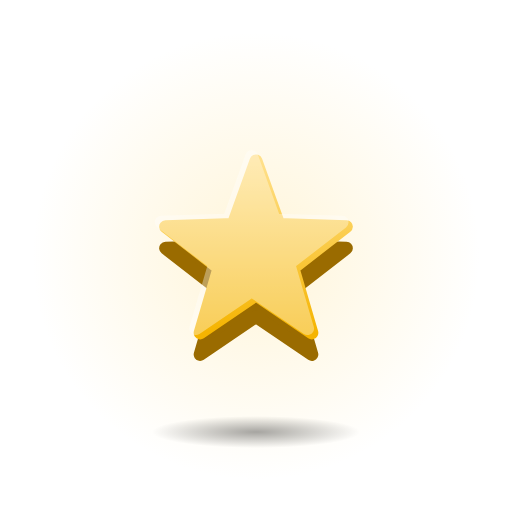
t = 0.00 s
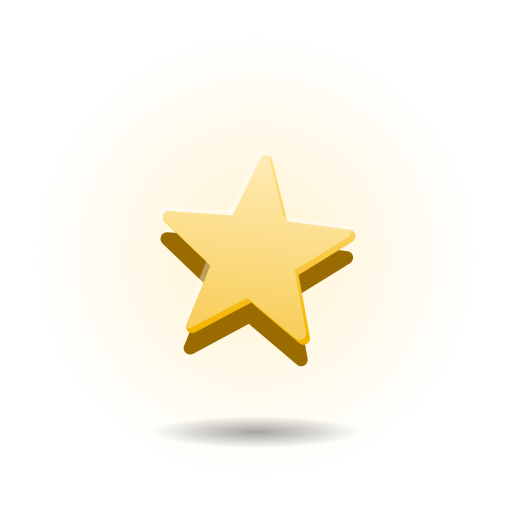
t = 0.40 s
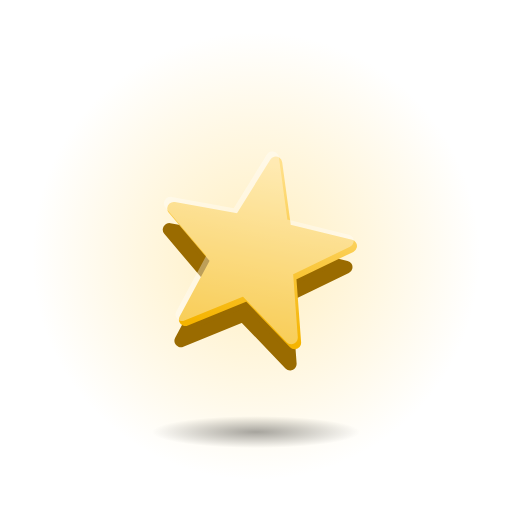
t = 0.80 s
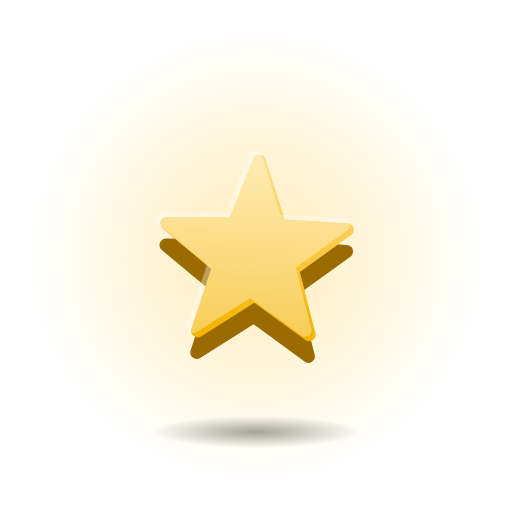
t = 1.20 s
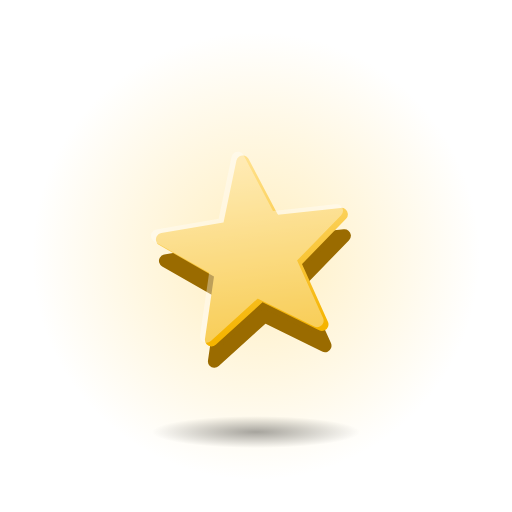
t = 1.60 s
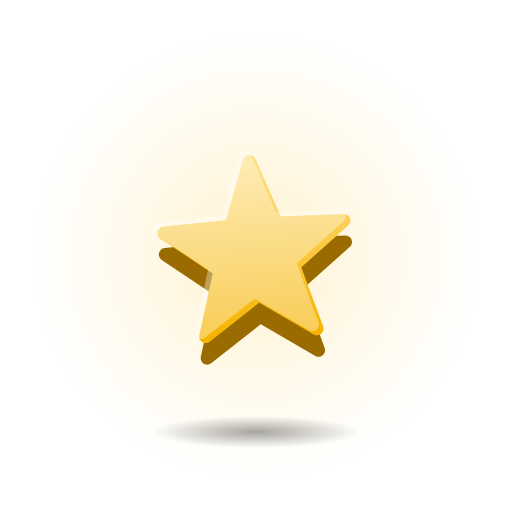
t = 2.00 s

The animated SVG that drew these frames (rendered in a browser with its animation timeline set to each time). Animation: 2 SMIL elements (animate=1,animateTransform=1); one cycle of 2.40 s, repeats indefinitely.

<svg xmlns="http://www.w3.org/2000/svg" viewBox="0 0 128 128" width="128" height="128">
<defs>
<linearGradient id="fg" x1="0" y1="0" x2="0" y2="1"><stop offset="0" stop-color="#FFE08A"/><stop offset="1" stop-color="#F5B400"/></linearGradient>
<radialGradient id="sh"><stop offset="0" stop-color="#000" stop-opacity="0.35"/><stop offset="1" stop-color="#000" stop-opacity="0"/></radialGradient>
<radialGradient id="halo"><stop offset="0" stop-color="#FFE08A" stop-opacity="0.6"/><stop offset="1" stop-color="#FFE08A" stop-opacity="0"/></radialGradient>
</defs>
<circle cx="64" cy="64" r="56" fill="url(#halo)"><animate attributeName="opacity" values=".55;1;.55" dur="2.4s" repeatCount="indefinite" calcMode="spline" keySplines="0.42 0 0.58 1;0.42 0 0.58 1"/></circle>
<ellipse cx="64" cy="108" rx="26" ry="4" fill="url(#sh)"/>
<g transform="translate(64 64) scale(1.08) translate(-64 -64)"><g transform="translate(64 64)"><g><animateTransform attributeName="transform" type="rotate" values="0;12;-8;0" dur="2.4s" repeatCount="indefinite" calcMode="spline" keySplines="0.42 0 0.58 1;0.42 0 0.58 1;0.42 0 0.58 1"/><g transform="translate(-32 -32)"><g transform="translate(0 5)"><polygon points="32.00,10.00 37.29,24.72 52.92,25.20 40.56,34.78 44.93,49.80 32.00,41.00 19.07,49.80 23.44,34.78 11.08,25.20 26.71,24.72" fill="#9A6B00" stroke="#9A6B00" stroke-width="3" stroke-linejoin="round"/></g><polygon points="32.00,10.00 37.29,24.72 52.92,25.20 40.56,34.78 44.93,49.80 32.00,41.00 19.07,49.80 23.44,34.78 11.08,25.20 26.71,24.72" fill="url(#fg)" stroke="url(#fg)" stroke-width="3" stroke-linejoin="round"/><g opacity="0.35" transform="translate(-1 -1)"><polygon points="32.00,10.00 37.29,24.72 52.92,25.20 40.56,34.78 44.93,49.80 32.00,41.00 19.07,49.80 23.44,34.78 11.08,25.20 26.71,24.72" fill="#FFFFFF" stroke="#FFFFFF" stroke-width="3" stroke-linejoin="round"/></g></g></g></g></g>
</svg>
